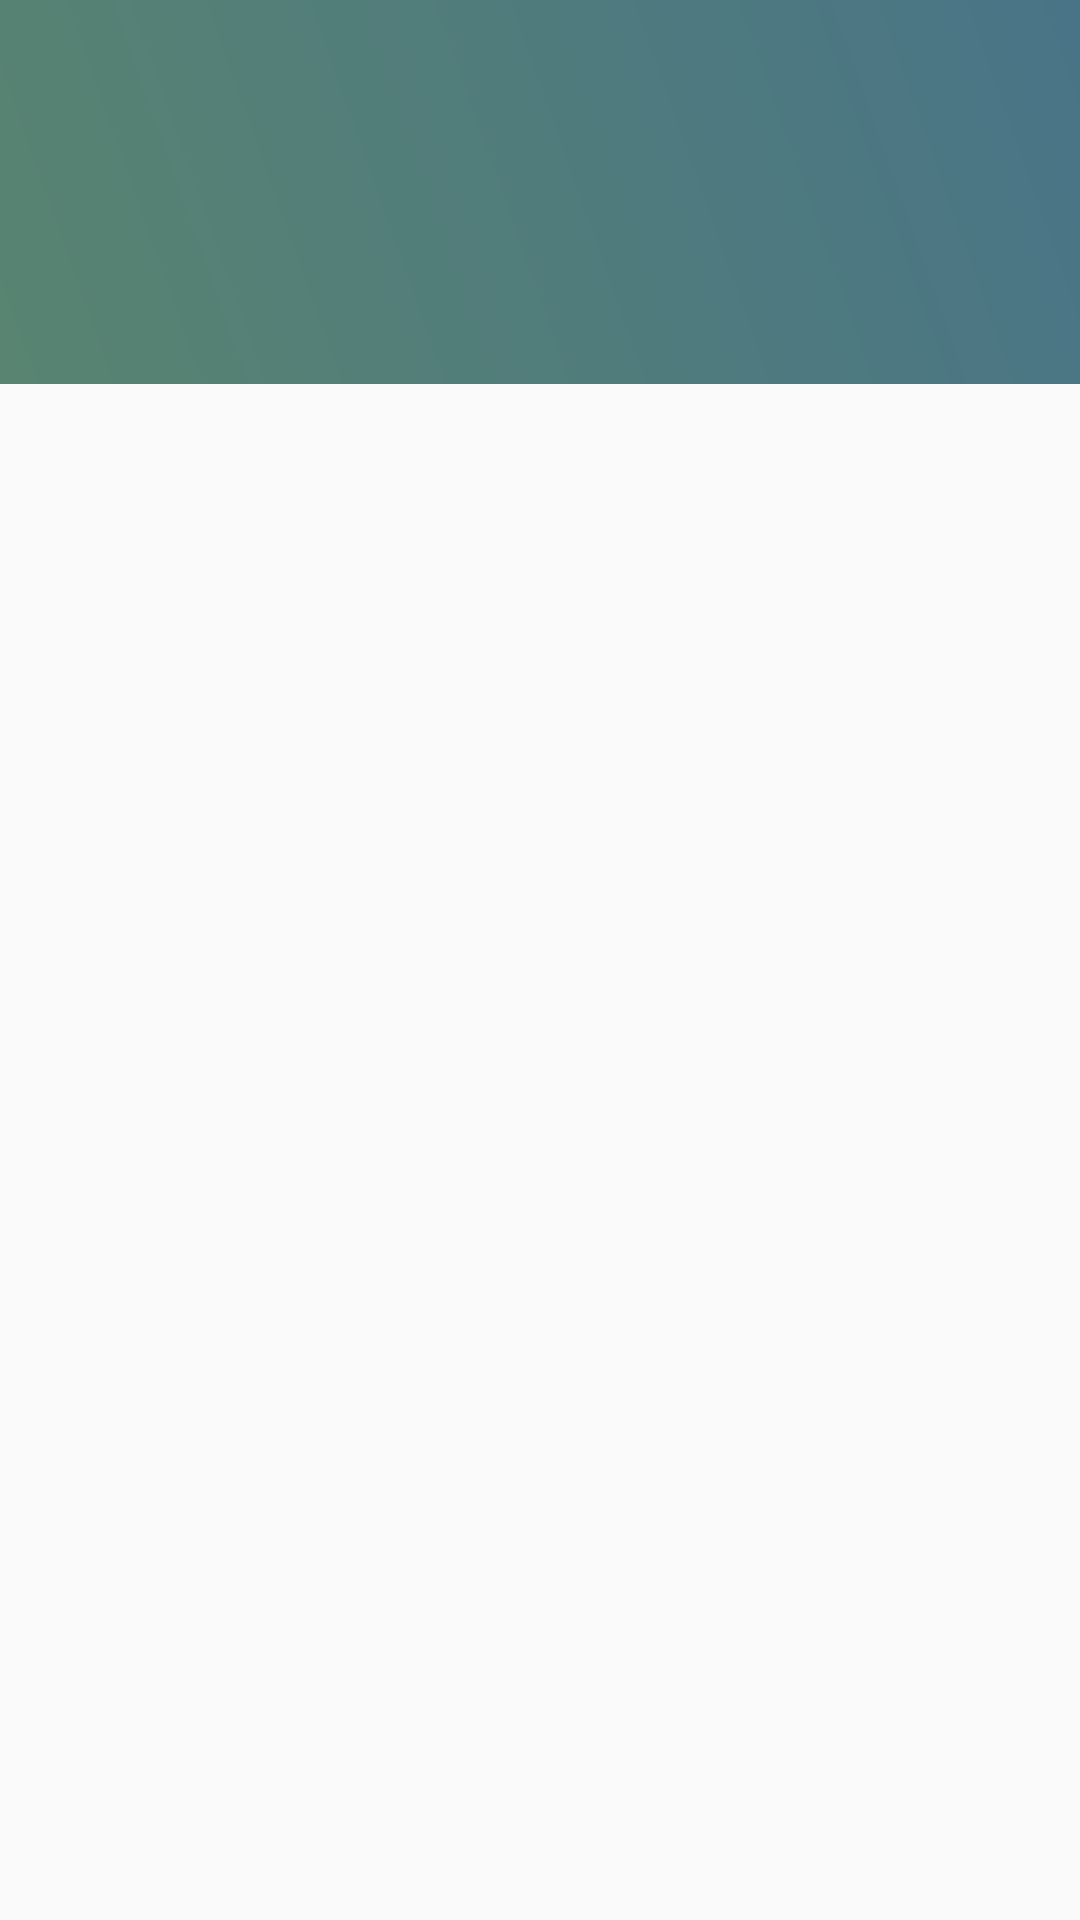

Write the Android layout XML for this screen, with the resource values it uses.
<!-- AndroidManifest.xml: application theme AppTheme.ActionBar.Transparent -->
<!-- res/layout/header.xml -->
<?xml version="1.0" encoding="utf-8"?>
<LinearLayout xmlns:android="http://schemas.android.com/apk/res/android"
              android:layout_width="match_parent"
              android:layout_height="128dp"
              android:orientation="vertical">

    <ImageView
        android:layout_width="match_parent"
        android:layout_height="128dp"
        android:src="@drawable/venice"/>

</LinearLayout>
<!-- resources referenced by this layout -->
<resources>
  <!-- drawable venice (drawable) -->
  <?xml version="1.0" encoding="utf-8"?>
  <shape xmlns:android="http://schemas.android.com/apk/res/android">
      <gradient
          android:startColor="#588471"
          android:endColor="#497487"
          android:angle="45"/>
  </shape>
  <style name="AppTheme.ActionBar.Transparent" parent="AppTheme">
          <item name="colorPrimary">@android:color/transparent</item>
          <item name="android:windowActionBarOverlay">true</item>
          <item name="windowActionBarOverlay">true</item>
      </style>
  <style name="AppTheme" parent="Theme.AppCompat.Light.DarkActionBar">
          
          <item name="android:windowTranslucentStatus">false</item>
          <item name="colorPrimary">@color/colorPrimary</item>
          <item name="colorPrimaryDark">@color/colorPrimaryDark</item>
          <item name="colorAccent">@color/colorAccent</item>
      </style>
  <color name="colorPrimary">#277474</color>
  <color name="colorPrimaryDark">#153636</color>
  <color name="colorAccent">#ecdd7e</color>
</resources>
